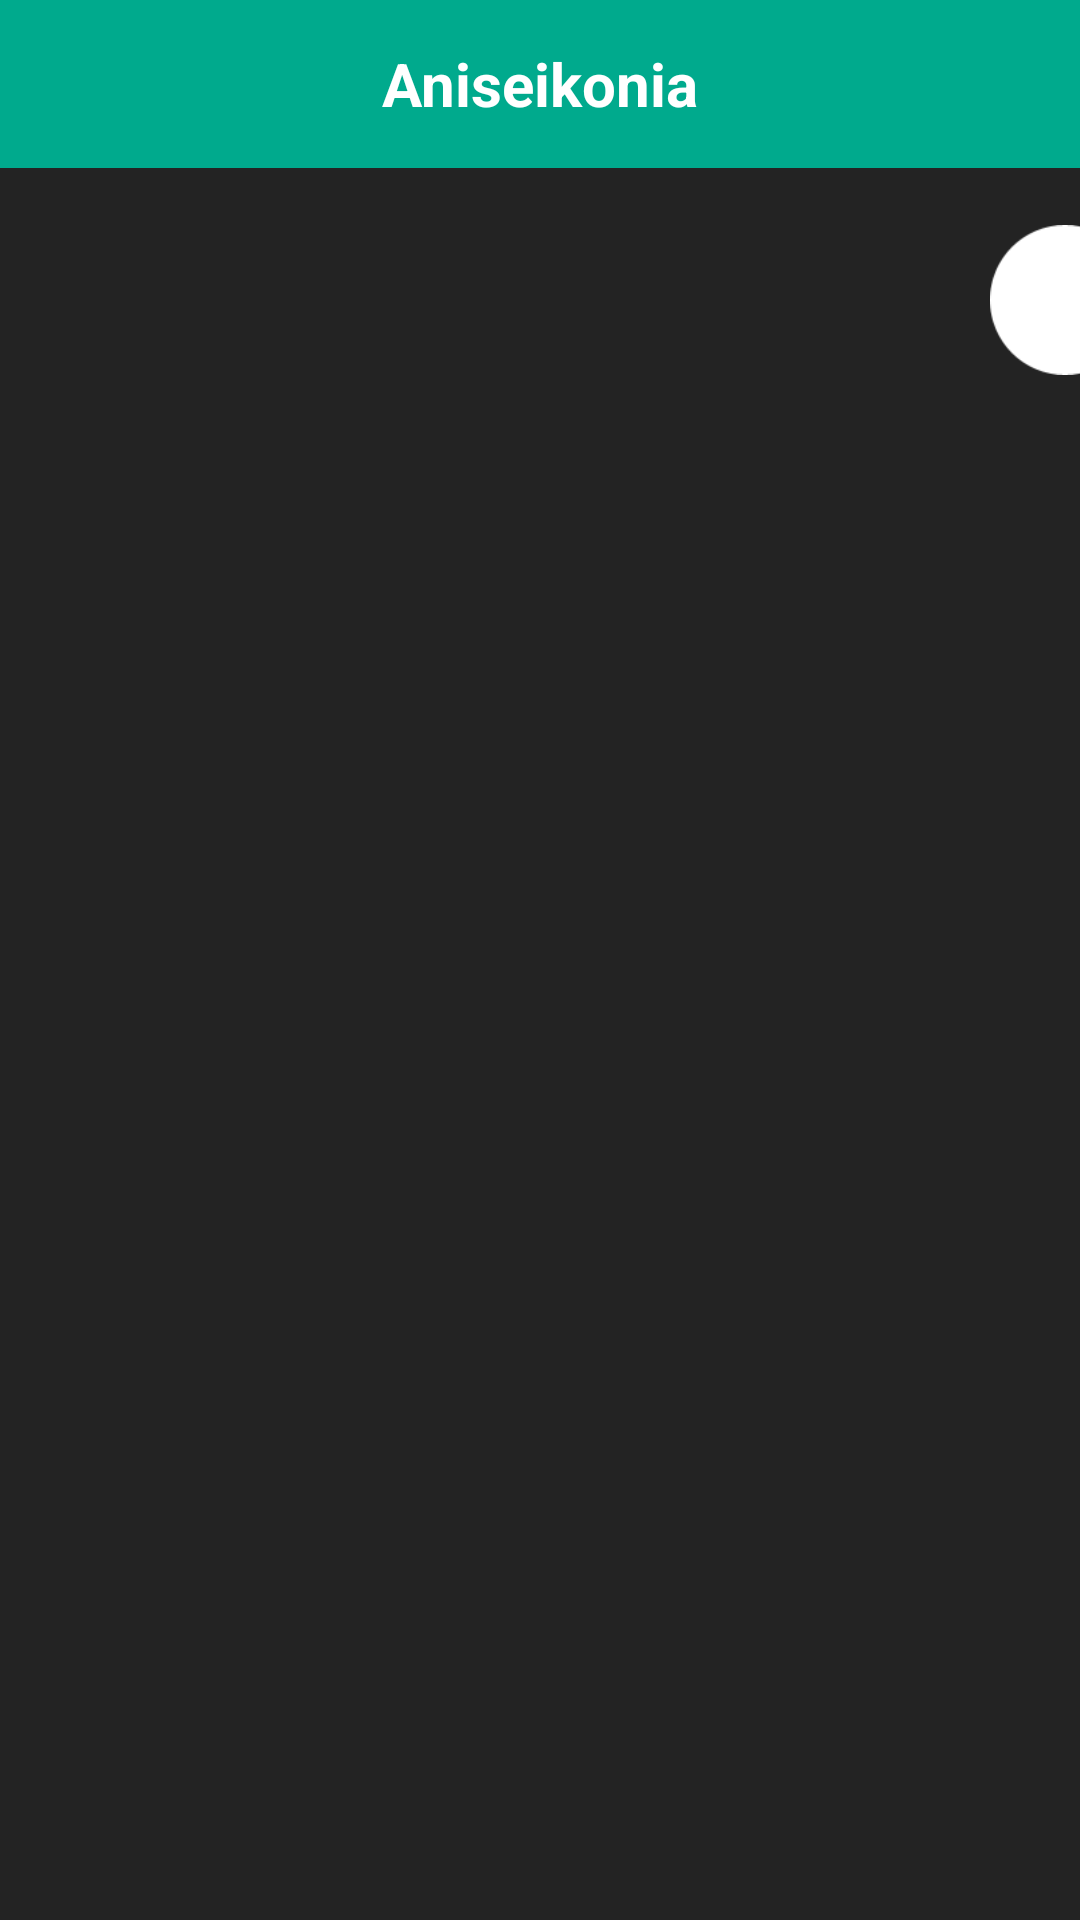

Layout XML and referenced resources for this Android screen:
<!-- AndroidManifest.xml: activity theme AppTheme.NoActionBar -->
<!-- res/layout/activity_aniseikonia.xml -->
<LinearLayout
    android:id="@+id/container"
    xmlns:android="http://schemas.android.com/apk/res/android"
    xmlns:app="http://schemas.android.com/apk/res-auto"
    xmlns:tools="http://schemas.android.com/tools"
    android:layout_width="match_parent"
    android:layout_height="match_parent"
    tools:context="com.example.eyechart.exam.AniseikoniaActivity"
    android:background="@color/colorWhite"
    android:orientation="vertical">

    <android.support.design.widget.AppBarLayout
        android:layout_width="match_parent"
        android:layout_height="wrap_content"
        android:theme="@style/AppTheme.AppBarOverlay"
        app:elevation="0dp">

        <android.support.v7.widget.Toolbar
            android:id="@+id/toolbar"
            android:layout_width="match_parent"
            android:layout_height="?attr/actionBarSize"
            android:background="?attr/colorPrimary"
            app:popupTheme="@style/AppTheme.PopupOverlay">

            <TextView
                android:layout_width="wrap_content"
                android:layout_height="wrap_content"
                android:text="@string/title_aniseikonia"
                android:textStyle="bold"
                android:textColor="@color/colorWhite"
                android:layout_gravity="center"
                android:textSize="20sp"
                android:id="@+id/toolbar_title" />
        </android.support.v7.widget.Toolbar>
    </android.support.design.widget.AppBarLayout>

    <TextView
        android:id="@+id/txtHasil"
        android:layout_width="match_parent"
        android:textAlignment="center"
        android:layout_height="wrap_content"
        android:textColor="@color/colorWhite"
        android:background="@color/bgDark"
        android:text=""/>

    <LinearLayout
        android:id="@+id/content"
        android:layout_width="match_parent"
        android:layout_height="0dp"
        android:layout_weight="1"
        android:background="@color/bgDark"
        android:orientation="horizontal">

        <LinearLayout
            android:id="@+id/wrapper"
            android:layout_width="0dp"
            android:layout_height="match_parent"
            android:layout_weight="1"
            android:gravity="center"
            android:orientation="horizontal"
            android:paddingLeft="30dp">

            <ImageView
                android:id="@+id/imgGreen"
                android:layout_width="300dp"
                android:layout_height="match_parent"
                android:scaleX="0.85"
                android:rotation="-90"
                android:src="@drawable/ani1"
                android:paddingTop="150dp"/>

            <ImageView
                android:layout_width="50dp"
                android:layout_height="50dp"
                android:src="@drawable/ani3"/>

            <ImageView
                android:layout_width="300dp"
                android:layout_height="match_parent"
                android:rotation="-90"
                android:scaleX="1"
                android:src="@drawable/ani2"
                android:paddingBottom="150dp"/>
        </LinearLayout>

        <com.h6ah4i.android.widget.verticalseekbar.VerticalSeekBarWrapper
            android:layout_width="wrap_content"
            android:layout_height="300dp"
            android:layout_gravity="center"
            android:paddingRight="20dp"
            android:paddingLeft="20dp">
            <com.h6ah4i.android.widget.verticalseekbar.VerticalSeekBar
                android:id="@+id/SeekBarSize"
                android:layout_width="0dp"
                android:layout_height="0dp"
                android:splitTrack="false"
                app:seekBarRotation="CW270" /> 
        </com.h6ah4i.android.widget.verticalseekbar.VerticalSeekBarWrapper>
    </LinearLayout>
</LinearLayout>
<!-- resources referenced by this layout -->
<resources>
  <color name="bgDark">#232323</color>
  <color name="colorWhite">#ffffff</color>
  <!-- drawable ani1: png bitmap (drawable, 1781 bytes) -->
  <!-- drawable ani2: png bitmap (drawable, 1789 bytes) -->
  <!-- drawable ani3: png bitmap (drawable, 1639 bytes) -->
  <string name="title_aniseikonia">Aniseikonia</string>
  <style name="AppTheme.AppBarOverlay" parent="ThemeOverlay.AppCompat.Dark.ActionBar" />
  <style name="AppTheme.PopupOverlay" parent="ThemeOverlay.AppCompat.Light" />
  <style name="AppTheme.NoActionBar">
          <item name="windowActionBar">false</item>
          <item name="windowNoTitle">true</item>
      </style>
</resources>
